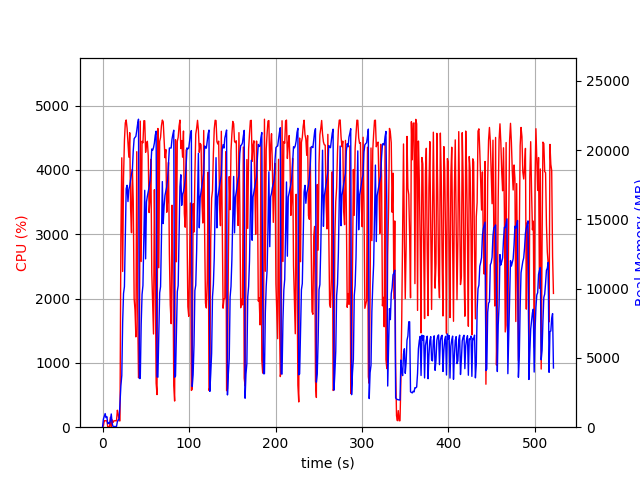

The data file committed next to this chart (first rows):
elapsed_time, nproc, cpu, mem_real, mem_virtual
3.4332275390625e-05, 1, 0.0, 6.262, 3186
1.007, 6, 24.8, 587, 2479
2.015, 4, 102.1, 785.2, 2468
3.024, 5, 100.2, 984, 2957
4.033, 3, 100.2, 691.1, 2080
5.04, 3, 99.2, 756, 2192
6.049, 3, 2.0, 244.5, 1575
7.056, 3, 1.0, 310.6, 1649
8.065, 3, 2.0, 258.5, 1584
9.074, 4, 155.5, 497.7, 2191
10.08, 7, 6.9, 954.5, 3308
11.09, 3, 114.0, 285.9, 1633
12.1, 1, 72.3, 50.57, 648.4
13.11, 1, 99.2, 50.57, 648.4
14.12, 1, 100.2, 50.57, 648.4
15.12, 1, 100.3, 50.57, 648.4
16.13, 1, 99.0, 50.57, 648.4
17.14, 1, 263.6, 394.7, 4221
18.15, 1, 199.9, 533, 6015
19.16, 1, 99.8, 533, 6015
20.18, 1, 99.0, 1756, 16519
21.19, 1, 2928, 2974, 16559
22.25, 1, 4189, 3731, 16559
23.26, 1, 2422, 7598, 16607
24.27, 1, 3885, 9661, 23905
25.29, 1, 4453, 10145, 23905
26.31, 1, 4731, 13564, 32170
27.33, 1, 4777, 17212, 32402
28.36, 1, 4650, 17463, 42844
29.4, 1, 4430, 16288, 42844
30.42, 1, 4199, 17168, 42844
31.43, 1, 4579, 17407, 42844
32.45, 1, 3400, 17886, 42852
33.48, 1, 3024, 18283, 42852
34.5, 1, 4010, 18576, 42934
35.52, 1, 3517, 19973, 43030
36.53, 1, 2001, 20824, 43145
37.53, 1, 1822, 20919, 43155
38.54, 1, 1404, 20991, 43155
39.55, 1, 4284, 21411, 43155
40.57, 1, 1881, 21895, 43155
41.58, 1, 770.7, 22232, 43155
42.59, 1, 846.3, 3518, 43155
43.62, 1, 4759, 3518, 43155
44.68, 1, 2577, 7436, 43155
45.69, 1, 4446, 9586, 43155
46.71, 1, 4423, 10228, 43180
47.75, 1, 4765, 13643, 43192
48.77, 1, 4764, 17100, 43840
49.8, 1, 4274, 12151, 43892
50.81, 1, 4413, 16258, 43892
51.82, 1, 4446, 16678, 43892
52.84, 1, 4220, 17019, 43892
53.85, 1, 3337, 17334, 43892
54.87, 1, 3538, 17820, 43892
55.9, 1, 4166, 18944, 43892
56.91, 1, 2408, 20080, 43892
57.93, 1, 1946, 19994, 43892
58.94, 1, 1450, 20187, 43892
59.95, 1, 3692, 20507, 43892
... 454 more rows
